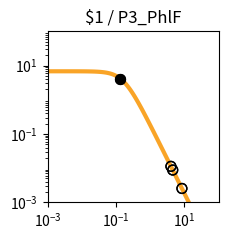

Reproduce this figure in Python. (Note: this script raises an exception after producing the figure.)
import matplotlib.pyplot as plt
import matplotlib.ticker as ticker
import numpy as np

fig, ax = plt.subplots(figsize=(2.5,2.5))

plt.xlim(1.000000e-03, 1.000000e+02)
plt.ylim(1.000000e-03, 1.000000e+02)

x = np.array([1.000000e-03,1.122018e-03,1.258925e-03,1.412538e-03,1.584893e-03,1.778279e-03,1.995262e-03,2.238721e-03,2.511886e-03,2.818383e-03,3.162278e-03,3.548134e-03,3.981072e-03,4.466836e-03,5.011872e-03,5.623413e-03,6.309573e-03,7.079458e-03,7.943282e-03,8.912509e-03,1.000000e-02,1.122018e-02,1.258925e-02,1.412538e-02,1.584893e-02,1.778279e-02,1.995262e-02,2.238721e-02,2.511886e-02,2.818383e-02,3.162278e-02,3.548134e-02,3.981072e-02,4.466836e-02,5.011872e-02,5.623413e-02,6.309573e-02,7.079458e-02,7.943282e-02,8.912509e-02,1.000000e-01,1.122018e-01,1.258925e-01,1.412538e-01,1.584893e-01,1.778279e-01,1.995262e-01,2.238721e-01,2.511886e-01,2.818383e-01,3.162278e-01,3.548134e-01,3.981072e-01,4.466836e-01,5.011872e-01,5.623413e-01,6.309573e-01,7.079458e-01,7.943282e-01,8.912509e-01,1.000000e+00,1.122018e+00,1.258925e+00,1.412538e+00,1.584893e+00,1.778279e+00,1.995262e+00,2.238721e+00,2.511886e+00,2.818383e+00,3.162278e+00,3.548134e+00,3.981072e+00,4.466836e+00,5.011872e+00,5.623413e+00,6.309573e+00,7.079458e+00,7.943282e+00,8.912509e+00,1.000000e+01,1.122018e+01,1.258925e+01,1.412538e+01,1.584893e+01,1.778279e+01,1.995262e+01,2.238721e+01,2.511886e+01,2.818383e+01,3.162278e+01,3.548134e+01,3.981072e+01,4.466836e+01,5.011872e+01,5.623413e+01,6.309573e+01,7.079458e+01,7.943282e+01,8.912509e+01,1.000000e+02,])
y = np.array([6.793769e+00,6.793708e+00,6.793632e+00,6.793537e+00,6.793416e+00,6.793264e+00,6.793072e+00,6.792831e+00,6.792526e+00,6.792143e+00,6.791659e+00,6.791050e+00,6.790283e+00,6.789315e+00,6.788097e+00,6.786561e+00,6.784627e+00,6.782191e+00,6.779123e+00,6.775260e+00,6.770398e+00,6.764279e+00,6.756583e+00,6.746908e+00,6.734754e+00,6.719497e+00,6.700365e+00,6.676407e+00,6.646453e+00,6.609081e+00,6.562573e+00,6.504879e+00,6.433593e+00,6.345940e+00,6.238810e+00,6.108831e+00,5.952525e+00,5.766560e+00,5.548098e+00,5.295258e+00,5.007628e+00,4.686765e+00,4.336552e+00,3.963289e+00,3.575410e+00,3.182809e+00,2.795870e+00,2.424391e+00,2.076633e+00,1.758681e+00,1.474197e+00,1.224541e+00,1.009143e+00,8.260148e-01,6.722568e-01,5.445086e-01,4.392943e-01,3.532611e-01,2.833258e-01,2.267482e-01,1.811542e-01,1.445265e-01,1.151755e-01,9.170305e-02,7.296195e-02,5.801777e-02,4.611348e-02,3.663846e-02,2.910190e-02,2.311031e-02,1.834895e-02,1.456644e-02,1.156234e-02,9.176956e-03,7.283160e-03,5.779843e-03,4.586616e-03,3.639594e-03,2.888025e-03,2.291602e-03,1.818316e-03,1.442758e-03,1.144755e-03,9.082964e-04,7.206752e-04,5.718065e-04,4.536873e-04,3.599670e-04,2.856060e-04,2.266059e-04,1.797936e-04,1.426516e-04,1.131823e-04,8.980074e-05,7.124938e-05,5.653040e-05,4.485210e-05,3.558634e-05,2.823474e-05,2.240187e-05,1.777397e-05,])
c = "#f9a427"

hi_x = np.array([1.322524e-01,1.322524e-01,])
hi_y = np.array([4.179141e+00,4.179141e+00,])
lo_x = np.array([4.555226e+00,8.451326e+00,4.028352e+00,4.555226e+00,8.451326e+00,4.028352e+00,])
lo_y = np.array([8.823002e-03,2.549786e-03,1.129164e-02,8.823002e-03,2.549786e-03,1.129164e-02,])

plt.loglog(x,y,lw=3,color=c)
plt.scatter(hi_x,hi_y,marker='o',s=50,color='black',zorder=10)
plt.scatter(lo_x,lo_y,marker='o',s=50,edgecolors='black',color='none',zorder=10)

plt.title("$1 / P3_PhlF")

ax.xaxis.set_major_locator(ticker.LogLocator(numticks=3))
ax.yaxis.set_major_locator(ticker.LogLocator(numticks=3))

ax.set_aspect('equal')
plt.tight_layout()

plt.savefig("/content/output/0x7A/response_plot_$1_P3_PhlF.png", bbox_inches='tight')
